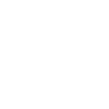
t = 0.00 s
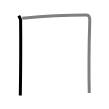
t = 1.50 s
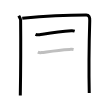
t = 3.25 s
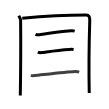
t = 4.75 s
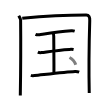
t = 6.50 s
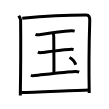
t = 8.00 s

The animated SVG that drew these frames (rendered in a browser with its animation timeline set to each time). Animation: 8 SMIL elements (animate=8); one cycle of 8.00 s.

<svg width="109px" height="109px" viewBox="0 0 px 109px" xmlns="http://www.w3.org/2000/svg" xmlns:xlink="http://www.w3.org/1999/xlink" xml:space="preserve" version="1.1"  baseProfile="full">
<path d="M18.75,15.82c0.75,1.43,1.84,2.51,1.86,4.41c0.14,14.27,0.14,48.02-0.31,75.27" style="fill:none;stroke:black;stroke-width:3;opacity:0">
  <animate attributeType="CSS" attributeName="opacity" from="0" to="1" begin="0s" dur="1s" repeatCount="0" fill="freeze" />
</path>
<path d="M22.23,18.15C40.25,16.5,74.18,15,86.25,15c2.75,0,3.6,2.1,3.5,5.5c-0.5,16.75-1,50.25-0.5,72.5" style="fill:none;stroke:black;stroke-width:3;opacity:0">
  <animate attributeType="CSS" attributeName="opacity" from="0" to="1" begin="1s" dur="1s" repeatCount="0" fill="freeze" />
</path>
<path d="M35.49,34.3c0.77,0.35,3.27,0.46,4.04,0.35c3.6-0.47,16.97-2.64,31.92-3.87c1.18-0.1,2.26,0.07,3.24,0.36" style="fill:none;stroke:black;stroke-width:3;opacity:0">
  <animate attributeType="CSS" attributeName="opacity" from="0" to="1" begin="2s" dur="1s" repeatCount="0" fill="freeze" />
</path>
<path d="M37.83,52.18c0.71,0.33,3.08,0.51,3.8,0.43c4.18-0.43,14.16-2.46,27.77-3.21c0.89-0.05,2.85-0.13,4.18,0.15" style="fill:none;stroke:black;stroke-width:3;opacity:0">
  <animate attributeType="CSS" attributeName="opacity" from="0" to="1" begin="3s" dur="1s" repeatCount="0" fill="freeze" />
</path>
<path d="M30.83,75.39c0.57,0.19,2.77,0.25,3.73,0.16C42.5,74.75,66,72,74.97,71.5c1.55-0.09,3.42,0.32,4.2,0.63" style="fill:none;stroke:black;stroke-width:3;opacity:0">
  <animate attributeType="CSS" attributeName="opacity" from="0" to="1" begin="4s" dur="1s" repeatCount="0" fill="freeze" />
</path>
<path d="M53.12,33.39c0.63,0.76,0.63,2.47,0.63,3.08c0,4.26,0.31,31.48,0.16,35.74" style="fill:none;stroke:black;stroke-width:3;opacity:0">
  <animate attributeType="CSS" attributeName="opacity" from="0" to="1" begin="5s" dur="1s" repeatCount="0" fill="freeze" />
</path>
<path d="M69.5,57.5c3.02,1.66,5.6,5.18,6.25,7.25" style="fill:none;stroke:black;stroke-width:3;opacity:0">
  <animate attributeType="CSS" attributeName="opacity" from="0" to="1" begin="6s" dur="1s" repeatCount="0" fill="freeze" />
</path>
<path d="M21.25,92.51c13.07,0,49.96-2.1,68-2.51" style="fill:none;stroke:black;stroke-width:3;opacity:0">
  <animate attributeType="CSS" attributeName="opacity" from="0" to="1" begin="7s" dur="1s" repeatCount="0" fill="freeze" />
</path>
</svg>
